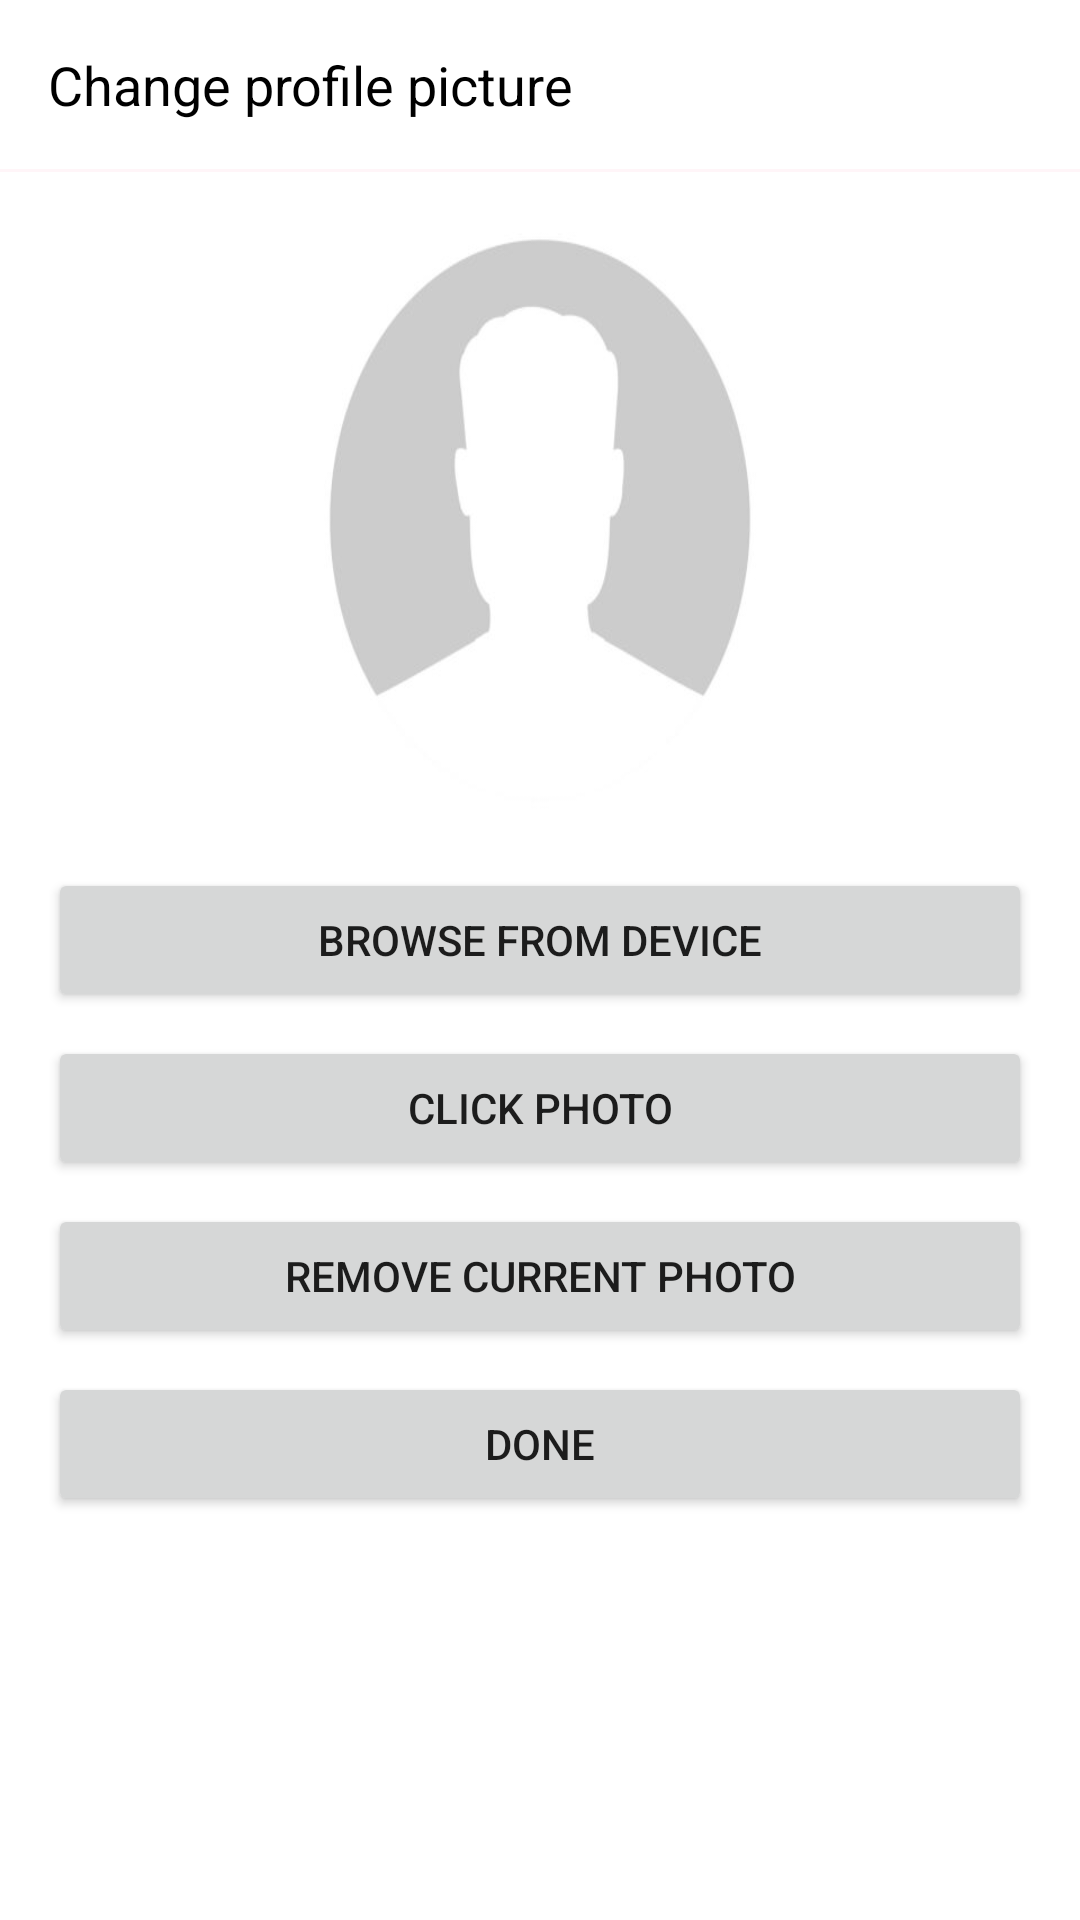

Android layout source for this screen:
<!-- AndroidManifest.xml: application theme Theme.Pro_Hive -->
<!-- res/layout/popup_window.xml -->
<LinearLayout xmlns:android="http://schemas.android.com/apk/res/android"
    android:layout_width="wrap_content"
    android:layout_height="wrap_content"
    android:layout_marginStart="40dp"
    android:layout_marginTop="40dp"
    android:layout_marginEnd="40dp"
    android:background="@color/white"
    android:orientation="vertical">

    <TextView
        android:id="@+id/title_textview"
        android:layout_width="match_parent"
        android:layout_height="wrap_content"
        android:padding="16dp"
        android:text="@string/editProfilePicture"
        android:textAppearance="?android:textAppearanceMedium"
        android:textColor="@color/black" />

    <View
        android:layout_width="match_parent"
        android:layout_height="1dp"
        android:background="#FFF5F8" />

    <LinearLayout
        android:layout_width="match_parent"
        android:layout_height="wrap_content"
        android:orientation="vertical"
        android:padding="16dp">

        <ImageView
            android:id="@+id/profile_imageview"
            android:layout_width="150dp"
            android:layout_height="200dp"
            android:layout_gravity="center_horizontal"
            android:layout_marginBottom="16dp"
            android:background="@drawable/profilepic"
            android:scaleType="centerCrop" />

        <Button
            android:id="@+id/choose_file_button"
            android:layout_width="match_parent"
            android:layout_height="wrap_content"
            android:layout_marginBottom="8dp"
            android:text="@string/choose_file_button_text" />

        <Button
            android:id="@+id/take_photo_button"
            android:layout_width="match_parent"
            android:layout_height="wrap_content"
            android:layout_marginBottom="8dp"
            android:text="@string/take_photo_button_text" />

        <Button
            android:id="@+id/remove_photo_button"
            android:layout_width="match_parent"
            android:layout_height="wrap_content"
            android:layout_marginBottom="8dp"
            android:text="@string/remove_photo_button_text" />

        <Button
            android:id="@+id/cancel_button"
            android:layout_width="match_parent"
            android:layout_height="wrap_content"
            android:layout_marginBottom="8dp"
            android:text="@string/Done" />

    </LinearLayout>

</LinearLayout>
<!-- resources referenced by this layout -->
<resources>
  <color name="black">#FF000000</color>
  <color name="white">#FFFFFFFF</color>
  <!-- drawable profilepic: jpg bitmap (drawable, 4598 bytes) -->
  <string name="Done">Done</string>
  <string name="choose_file_button_text">Browse from device</string>
  <string name="editProfilePicture">Change profile picture</string>
  <string name="remove_photo_button_text">Remove current photo</string>
  <string name="take_photo_button_text">Click photo</string>
  <style name="Theme.Pro_Hive" parent="Theme.MaterialComponents.DayNight.DarkActionBar">
          
          <item name="colorPrimary">@color/purple_500</item>
          <item name="colorPrimaryVariant">@color/purple_700</item>
          <item name="colorOnPrimary">@color/white</item>
          
          <item name="colorSecondary">@color/teal_200</item>
          <item name="colorSecondaryVariant">@color/teal_700</item>
          <item name="colorOnSecondary">@color/black</item>
          
          <item name="android:statusBarColor">?attr/colorPrimaryVariant</item>
          
      </style>
  <color name="purple_500">#D9A9A9</color>
  <color name="purple_700">#FF3700B3</color>
  <color name="teal_200">#FF03DAC5</color>
  <color name="teal_700">#FF018786</color>
</resources>
